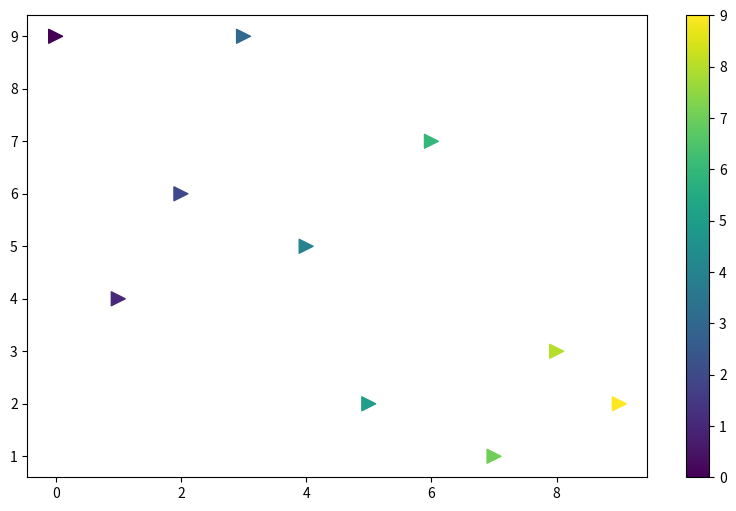

Write Python code to recreate this figure.
# Mat06.py

import matplotlib.pyplot as plt
import numpy as np

a = np.arange(0,10)
b = np.array([9,4,6,9,5,2,7,1,3,2])

plt.figure(figsize=(10,6))
plt.scatter(x=a,y=b,s=100,c=a,marker='>') #산점도
plt.colorbar()
plt.show()